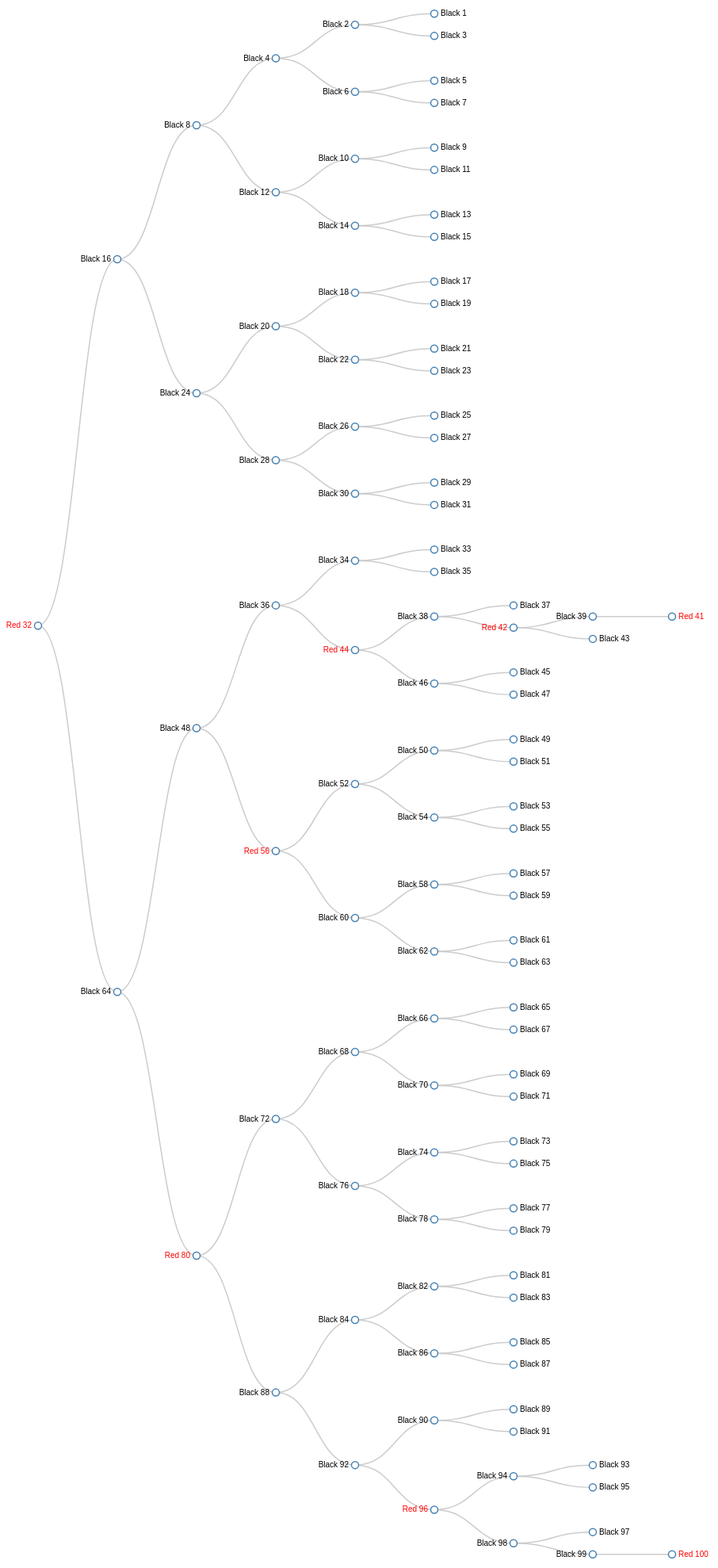
D3 v3 page, settled after 480 driven frames (8 s of simulated time); the page loaded 1 data file(s).



var width = 960,
    height = 2000;

var tree = d3.layout.tree()
    .size([height, width - 160]);

var diagonal = d3.svg.diagonal()
    .projection(function(d) { return [d.y, d.x]; });

var svg = d3.select("body").append("svg")
    .attr("width", width)
    .attr("height", height)
  .append("g")
    .attr("transform", "translate(40,0)");

d3.json("flare.json", function(error, json) {
  if (error) throw error;

  var nodes = tree.nodes(json),
      links = tree.links(nodes);

  var link = svg.selectAll("path.link")
      .data(links)
    .enter().append("path")
      .attr("class", "link")
      .attr("d", diagonal);

  var node = svg.selectAll("g.node")
      .data(nodes)
    .enter().append("g")
      .attr("class", function(d) { return d.name.indexOf('Red') > 0 ? "red node" : "black node";})
      .attr("transform", function(d) { return "translate(" + d.y + "," + d.x + ")"; })

  node.append("circle")
      .attr("r", 4.5)

  node.append("text")
      .attr("dx", function(d) { return d.children ? -8 : 8; })
      .attr("dy", 3)
      .attr("text-anchor", function(d) { return d.children ? "end" : "start"; })
      .text(function(d) { return d.name; });
});

d3.select(self.frameElement).style("height", height + "px");



### data: flare.json
{
 "name": "Red 32",
 "children": [
  {
   "name": "Black 16",
   "children": [
    "{... 2 keys}",
    "{... 2 keys}"
   ]
  },
  {
   "name": "Black 64",
   "children": [
    "{... 2 keys}",
    "{... 2 keys}"
   ]
  }
 ]
}